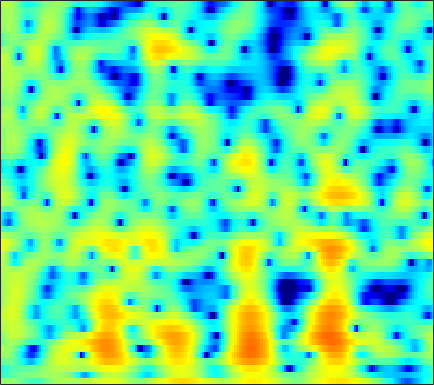

Data behind this chart, as committed beside it:
0.84287, 0.87026, 0.86695, 0.81053, 0.73156, 0.56942, 0.33843, 0.11647, -0.24786, -0.68223, -1.1864, -1.5899, -2.1222, -2.6056, -2.913, -3.1994, -3.2396, -3.0986, -2.7031, -2.1256, -1.4526, -0.9291, -0.25066, 0.36953
-4.516, -3.899, -3.183, -2.58, -2.195, -1.758, -1.399, -1.175, -0.9261, -0.7239, -0.5565, -0.4469, -0.3119, -0.1789, -0.07459, 0.07775, 0.2418, 0.3737, 0.5608, 0.7576, 0.9564, 1.1, 1.276, 1.418
-5.587, -4.82, -3.98, -3.328, -2.945, -2.556, -2.285, -2.148, -2.031, -1.963, -1.917, -1.88, -1.8, -1.66, -1.508, -1.238, -0.894, -0.5968, -0.1652, 0.2949, 0.7621, 1.101, 1.523, 1.897
-1.505, -1.226, -1.004, -0.9572, -1.036, -1.298, -1.766, -2.254, -3.101, -4.175, -5.478, -6.58, -8.075, -9.181, -9.353, -8.473, -6.802, -5.414, -3.643, -2.055, -0.6696, 0.2468, 1.304, 2.183
1.542, 1.442, 1.193, 0.7726, 0.3552, -0.3898, -1.382, -2.31, -3.826, -5.688, -7.935, -9.867, -12.65, -15.1, -15.85, -14.74, -12.29, -10.24, -7.589, -5.157, -3.012, -1.593, 0.04202, 1.387
1.486, 1.525, 1.482, 1.272, 0.9875, 0.4026, -0.4218, -1.207, -2.497, -4.095, -6.041, -7.766, -10.55, -14.1, -17.45, -20.59, -16.58, -13, -9.302, -6.427, -4.103, -2.627, -0.9322, 0.4827
-1.212, -0.267, 0.6677, 1.264, 1.507, 1.596, 1.458, 1.213, 0.7176, 0.04784, -0.7456, -1.38, -2.231, -2.996, -3.464, -3.914, -4.125, -4.112, -3.914, -3.551, -3.064, -2.631, -1.957, -1.191
-0.6982, 0.3472, 1.452, 2.253, 2.679, 3.04, 3.182, 3.153, 2.959, 2.618, 2.156, 1.744, 1.111, 0.3961, -0.192, -1.048, -2.014, -2.839, -4.108, -5.63, -7.446, -8.891, -10.23, -9.644
1.439, 1.925, 2.492, 2.941, 3.187, 3.385, 3.42, 3.338, 3.109, 2.748, 2.257, 1.809, 1.114, 0.3134, -0.3486, -1.311, -2.386, -3.292, -4.667, -6.279, -8.121, -9.529, -10.85, -10.56
1.925, 2.401, 2.923, 3.297, 3.47, 3.547, 3.447, 3.258, 2.859, 2.28, 1.53, 0.8732, -0.09024, -1.112, -1.871, -2.804, -3.593, -4.065, -4.535, -4.849, -5.029, -5.073, -5.015, -4.819
2.043, 2.73, 3.444, 3.932, 4.142, 4.212, 4.046, 3.756, 3.119, 2.18, 0.9178, -0.2585, -2.18, -4.579, -6.687, -9.511, -10.8, -10.09, -8.245, -6.546, -5.227, -4.468, -3.698, -3.147
1.404, 2.244, 3.131, 3.757, 4.055, 4.22, 4.116, 3.851, 3.238, 2.328, 1.09, -0.08841, -2.031, -4.404, -6.432, -8.996, -10.08, -9.475, -7.868, -6.333, -5.102, -4.373, -3.599, -3.013
0.2707, 1.229, 2.269, 3.033, 3.433, 3.746, 3.802, 3.681, 3.323, 2.741, 1.929, 1.19, 0.09581, -1.067, -1.951, -3.07, -4.017, -4.573, -5.129, -5.479, -5.62, -5.58, -5.337, -4.926
0.004183, 1.011, 2.098, 2.923, 3.378, 3.776, 3.948, 3.938, 3.741, 3.323, 2.72, 2.155, 1.25, 0.1729, -0.737, -2.096, -3.638, -4.946, -6.934, -9.184, -11.47, -12.6, -12.32, -10.51
0.4493, 1.271, 2.185, 2.905, 3.321, 3.701, 3.894, 3.916, 3.772, 3.447, 2.956, 2.464, 1.622, 0.577, -0.3366, -1.766, -3.502, -5.034, -7.437, -10.39, -13.8, -15.82, -15.32, -12.65
0.7168, 1.361, 2.099, 2.683, 3.019, 3.335, 3.502, 3.528, 3.439, 3.22, 2.833, 2.435, 1.779, 0.9526, 0.2115, -0.9288, -2.225, -3.289, -4.793, -6.288, -7.628, -8.419, -9.077, -9.218
0.963, 1.509, 2.084, 2.494, 2.705, 2.898, 3, 3.031, 3.027, 2.935, 2.732, 2.525, 2.146, 1.605, 1.083, 0.2413, -0.7806, -1.688, -3.097, -4.734, -6.663, -8.332, -10.82, -13.14
1.642, 1.9, 1.993, 1.861, 1.685, 1.444, 1.305, 1.312, 1.476, 1.727, 2.013, 2.175, 2.253, 2.168, 1.994, 1.575, 0.9257, 0.2821, -0.7967, -2.203, -4.005, -5.675, -8.372, -11.22
2.471, 2.087, 1.119, -0.4008, -1.935, -4.411, -6.332, -6.182, -4.315, -2.259, -0.6331, 0.2278, 1.014, 1.522, 1.746, 1.853, 1.775, 1.616, 1.249, 0.7232, 0.08639, -0.4195, -1.056, -1.495
3.622, 2.918, 1.576, -0.3505, -2.27, -5.442, -8.161, -8.084, -6.012, -3.972, -2.601, -1.976, -1.345, -0.8577, -0.5307, -0.04565, 0.4539, 0.7736, 1.073, 1.223, 1.2, 1.09, 0.8428, 0.5542
5.354, 4.854, 4.03, 3.03, 2.229, 1.155, 0.189, -0.4331, -1.169, -1.932, -3.066, -4.188, -5.946, -7.37, -7.149, -5.164, -2.889, -1.525, -0.1901, 0.6257, 0.9484, 0.8996, 0.4692, -0.3919
5.152, 4.843, 4.338, 3.766, 3.307, 2.628, 1.883, 1.257, 0.3038, -0.961, -2.584, -4.185, -7.113, -9.824, -9.706, -6.62, -3.667, -2.04, -0.4985, 0.3886, 0.7249, 0.6276, 0.03579, -1.172
2.109, 1.872, 1.533, 1.219, 0.9866, 0.7217, 0.4605, 0.2568, -0.06854, -0.4642, -0.875, -1.218, -1.575, -1.695, -1.595, -1.16, -0.5565, -0.08222, 0.4696, 0.8169, 0.9459, 0.879, 0.5751, 0.0555
-2.166, -2.613, -3.125, -3.423, -3.407, -3.068, -2.497, -2.018, -1.413, -0.8555, -0.4641, -0.1908, 0.1444, 0.4108, 0.6387, 0.9228, 1.194, 1.388, 1.575, 1.694, 1.715, 1.667, 1.514, 1.276
-6.468, -8.032, -10.99, -14.05, -13.42, -9.746, -6.514, -4.681, -2.823, -1.421, -0.4201, 0.1986, 0.8359, 1.311, 1.605, 1.888, 2.096, 2.204, 2.277, 2.307, 2.273, 2.216, 2.091, 1.913
-5.899, -6.954, -8.745, -10.08, -9.724, -7.627, -5.263, -3.747, -2.102, -0.8935, 0.09406, 0.6721, 1.224, 1.667, 1.874, 2.047, 2.108, 2.071, 1.983, 1.84, 1.71, 1.636, 1.585, 1.559
-1.608, -1.639, -1.758, -1.838, -1.752, -1.516, -1.138, -0.81, -0.3787, 0.02511, 0.4234, 0.67, 0.9961, 1.229, 1.321, 1.317, 1.088, 0.7733, 0.1561, -0.614, -1.298, -1.549, -1.34, -0.6193
1.915, 1.913, 1.754, 1.476, 1.18, 0.7088, 0.1331, -0.3542, -1.046, -1.578, -1.923, -1.903, -1.47, -0.9566, -0.5688, -0.3225, -0.4931, -0.9774, -2.345, -4.841, -9.712, -17.27, -12.24, -5.205
2.681, 2.46, 2.001, 1.353, 0.6814, -0.4294, -1.923, -3.386, -5.987, -9.686, -14.1, -13.57, -9.274, -6.013, -4.282, -2.816, -2.014, -1.81, -1.985, -2.578, -3.252, -3.42, -2.707, -1.155
1.228, 0.8447, 0.2144, -0.6043, -1.339, -2.533, -3.999, -5.301, -7.316, -9.568, -11.13, -11.05, -9.211, -7.034, -5.559, -3.989, -2.77, -2.084, -1.33, -0.7545, -0.2079, 0.2238, 0.8629, 1.584
-0.8194, -1.23, -1.871, -2.625, -3.26, -4.234, -5.254, -6.013, -6.889, -7.473, -7.64, -7.368, -6.749, -5.742, -4.945, -3.802, -2.732, -1.969, -1.052, -0.2024, 0.5754, 1.123, 1.818, 2.455
-3.395, -3.599, -3.958, -4.494, -5.091, -6.114, -7.411, -8.452, -9.667, -10.21, -9.755, -8.917, -7.61, -6.189, -5.225, -3.983, -2.878, -2.092, -1.136, -0.2087, 0.6669, 1.301, 2.103, 2.836
-7.517, -6.415, -5.515, -5.354, -5.714, -6.841, -8.974, -11.53, -17.62, -37.1, -16.88, -12.49, -9.058, -6.901, -5.744, -4.569, -3.67, -3.06, -2.249, -1.343, -0.3438, 0.4767, 1.585, 2.649
-7.279, -5.509, -4.007, -3.354, -3.3, -3.774, -4.712, -5.643, -6.926, -7.589, -7.33, -6.927, -6.126, -5.717, -5.513, -5.686, -6.037, -6.407, -6.557, -5.979, -4.412, -2.89, -0.764, 1.168
-1.53, -1.103, -0.6042, -0.2829, -0.1935, -0.3004, -0.623, -0.9678, -1.513, -2.113, -2.736, -3.232, -4.038, -5.081, -6.149, -7.952, -10.49, -13.18, -19.98, -28.38, -13.77, -9.05, -4.696, -1.486
0.213, 0.6039, 1.027, 1.318, 1.416, 1.405, 1.192, 0.9114, 0.3944, -0.3235, -1.284, -2.087, -3.553, -5.315, -6.997, -9.589, -12.59, -14.65, -15.98, -14.84, -11.77, -9.117, -5.72, -2.786
0.04063, 0.6912, 1.352, 1.785, 1.968, 2.036, 1.912, 1.689, 1.213, 0.525, -0.3628, -1.277, -2.668, -4.524, -6.201, -9.136, -13.23, -17.52, -21.45, -15.23, -10.34, -7.669, -4.803, -2.45
-0.4166, 0.3289, 1.067, 1.542, 1.763, 1.868, 1.798, 1.634, 1.266, 0.7538, 0.09773, -0.5116, -1.431, -2.492, -3.39, -4.59, -5.717, -6.307, -6.512, -6.013, -4.954, -4.001, -2.7, -1.453
-0.12, 0.4192, 0.9618, 1.306, 1.437, 1.459, 1.317, 1.13, 0.8099, 0.4459, 0.02467, -0.221, -0.631, -0.996, -1.254, -1.589, -1.845, -1.993, -2.052, -1.985, -1.833, -1.668, -1.395, -1.104
0.7848, 1.159, 1.516, 1.674, 1.626, 1.384, 0.9306, 0.4974, -0.1059, -0.6081, -0.8958, -0.864, -0.6822, -0.3491, -0.07063, 0.219, 0.452, 0.529, 0.5206, 0.3815, 0.05732, -0.3088, -0.9654, -1.78
1.291, 1.843, 2.304, 2.408, 2.21, 1.55, 0.3966, -0.8489, -2.981, -5.316, -6.053, -5.12, -2.825, -0.8744, 0.3053, 1.459, 2.219, 2.575, 2.731, 2.549, 1.994, 1.258, -0.2739, -2.727
-0.6637, 0.4419, 1.342, 1.646, 1.529, 0.8426, -0.4935, -2.019, -4.951, -9.026, -11.08, -8.488, -4.644, -1.979, -0.527, 0.927, 1.91, 2.426, 2.828, 2.884, 2.603, 2.158, 1.224, -0.08799
-1.805, -0.789, 0.1223, 0.5529, 0.5855, 0.2838, -0.378, -1.036, -2.038, -2.922, -3.382, -3.469, -3.084, -2.395, -1.827, -0.965, -0.128, 0.4258, 1.066, 1.52, 1.748, 1.79, 1.685, 1.447
-0.5326, 0.04292, 0.6019, 0.9134, 0.9505, 0.7745, 0.3449, -0.1261, -0.923, -1.857, -2.878, -3.624, -4.576, -5.123, -5.067, -4.348, -3.1, -2.089, -0.8584, 0.1562, 0.9155, 1.318, 1.673, 1.863
0.6783, 1.137, 1.582, 1.812, 1.84, 1.656, 1.219, 0.7009, -0.245, -1.56, -3.399, -5.262, -8.855, -15.36, -20.26, -12.13, -6.978, -4.528, -2.269, -0.7156, 0.3549, 0.9152, 1.416, 1.701
0.9767, 1.52, 2.043, 2.32, 2.385, 2.265, 1.916, 1.504, 0.7361, -0.3207, -1.661, -2.867, -4.66, -6.177, -6.545, -5.723, -4.086, -2.868, -1.523, -0.5415, 0.1033, 0.3944, 0.5716, 0.5547
0.9519, 1.545, 2.077, 2.366, 2.431, 2.366, 2.143, 1.897, 1.47, 0.9729, 0.4291, 0.05597, -0.4239, -0.7389, -0.8184, -0.7445, -0.5284, -0.323, -0.101, -0.03696, -0.1757, -0.4319, -0.9836, -1.754
1.542, 1.915, 2.182, 2.233, 2.146, 1.914, 1.608, 1.373, 1.12, 0.9906, 0.9605, 0.9761, 1.086, 1.197, 1.255, 1.318, 1.283, 1.168, 0.8707, 0.3622, -0.4025, -1.171, -2.493, -4.219
2.608, 2.618, 2.446, 2.015, 1.524, 0.6526, -0.3513, -1.042, -1.56, -1.323, -0.5293, 0.1781, 1.144, 1.892, 2.273, 2.58, 2.612, 2.437, 1.931, 1.12, -0.03472, -1.131, -2.867, -4.896
2.981, 2.859, 2.488, 1.736, 0.8428, -1.002, -4.006, -7.684, -15.61, -9.907, -4.127, -1.516, 0.8486, 2.384, 3.13, 3.7, 3.863, 3.722, 3.18, 2.216, 0.775, -0.6267, -3.031, -6.101
0.3659, 0.749, 1.001, 0.871, 0.456, -0.5164, -1.91, -3.053, -3.946, -3.309, -1.607, -0.2844, 1.246, 2.416, 3.061, 3.584, 3.762, 3.677, 3.252, 2.415, 1.131, -0.1859, -2.499, -5.67
-4.352, -2.589, -1.079, -0.2455, 0.05151, 0.1305, -0.01283, -0.1377, -0.2341, -0.1704, 0.09901, 0.4462, 0.926, 1.429, 1.797, 2.216, 2.476, 2.545, 2.43, 2.06, 1.426, 0.7617, -0.3112, -1.506
-3.262, -2.013, -0.7363, 0.08011, 0.4495, 0.6502, 0.5848, 0.4013, 0.02509, -0.4287, -0.8744, -1.104, -1.187, -0.9343, -0.5485, 0.1528, 0.8765, 1.335, 1.773, 1.993, 1.971, 1.82, 1.441, 0.9349
-0.007929, 0.4613, 0.9845, 1.324, 1.418, 1.301, 0.8841, 0.3325, -0.7336, -2.228, -4.225, -6.078, -8.092, -7.639, -5.873, -3.335, -1.259, -0.05302, 1.143, 1.933, 2.384, 2.541, 2.531, 2.293
0.8851, 1.281, 1.657, 1.828, 1.785, 1.489, 0.8765, 0.1873, -1.113, -2.974, -5.574, -8.202, -12.27, -11.52, -8.328, -4.779, -2.262, -0.8572, 0.5535, 1.531, 2.179, 2.459, 2.607, 2.488
0.2869, 0.8775, 1.392, 1.601, 1.578, 1.313, 0.7925, 0.2582, -0.6308, -1.663, -2.736, -3.471, -4.019, -3.955, -3.507, -2.598, -1.54, -0.7709, 0.1507, 0.9122, 1.479, 1.766, 1.956, 1.929
0.5202, 1.109, 1.571, 1.716, 1.648, 1.339, 0.8184, 0.3071, -0.4662, -1.274, -2.036, -2.478, -2.845, -2.901, -2.724, -2.276, -1.669, -1.157, -0.4826, 0.1479, 0.669, 0.9905, 1.281, 1.42
2.209, 2.448, 2.565, 2.449, 2.193, 1.635, 0.8279, 0.06416, -1.14, -2.485, -3.784, -4.543, -5.2, -5.233, -4.917, -4.177, -3.314, -2.662, -1.84, -1.109, -0.4569, -0.02778, 0.4768, 0.875
